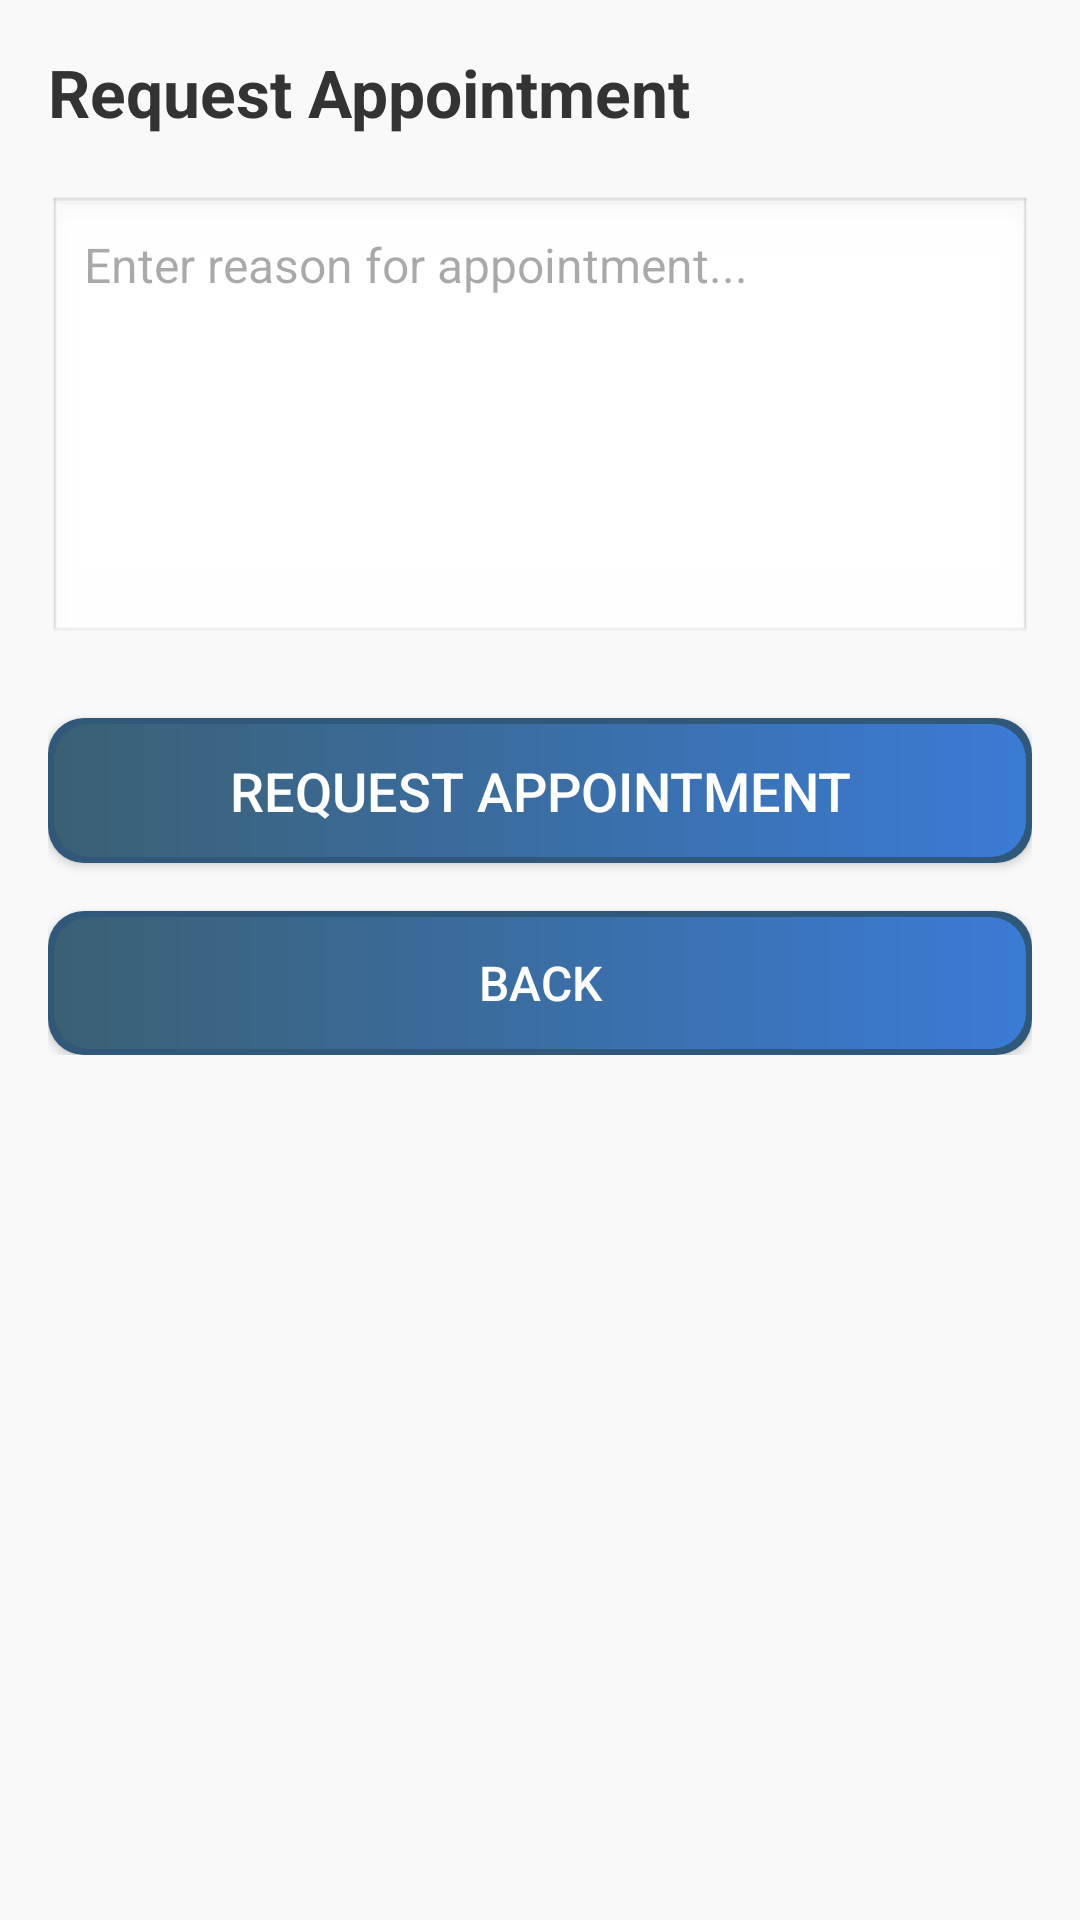

This screen was rendered from an Android layout file. Write that file and the resources it references.
<!-- AndroidManifest.xml: application theme Theme.TuitionManagementApp -->
<!-- res/layout/appointment.xml -->
<?xml version="1.0" encoding="utf-8"?>
<ScrollView xmlns:android="http://schemas.android.com/apk/res/android"
    android:layout_width="match_parent"
    android:layout_height="match_parent"
    android:background="#F9F9F9"
    android:padding="16dp">

    <LinearLayout
        android:layout_width="match_parent"
        android:layout_height="wrap_content"
        android:orientation="vertical">

        <TextView
            android:layout_width="wrap_content"
            android:layout_height="wrap_content"
            android:text="Request Appointment"
            android:textSize="22sp"
            android:textStyle="bold"
            android:textColor="#333333"
            android:layout_marginBottom="20dp" />

        <EditText
            android:id="@+id/editDescription"
            android:layout_width="match_parent"
            android:layout_height="150dp"
            android:hint="Enter reason for appointment..."
            android:gravity="top|start"
            android:background="@android:drawable/edit_text"
            android:padding="12dp"
            android:textColor="#000000"
            android:textSize="16sp"
            android:layout_marginBottom="24dp"
            android:inputType="textMultiLine" />

        <Button
            android:id="@+id/btnappointment"
            android:layout_width="match_parent"
            android:layout_height="wrap_content"
            android:text="Request Appointment"
            android:textSize="18sp"
            android:textColor="#FFFFFF"
            android:background="@drawable/btn_background"
            android:padding="12dp"
            android:elevation="4dp"
            android:layout_marginBottom="16dp" />

        <Button
            android:id="@+id/btnBack"
            android:layout_width="match_parent"
            android:layout_height="wrap_content"
            android:text="Back"
            android:textColor="#FFFFFF"
            android:background="@drawable/btn_background"
            android:textSize="16sp"
            android:padding="10dp"
            android:elevation="2dp" />
    </LinearLayout>
</ScrollView>
<!-- resources referenced by this layout -->
<resources>
  <!-- drawable btn_background (drawable) -->
  <layer-list xmlns:android="http://schemas.android.com/apk/res/android">
      
      <item>
          <shape android:shape="rectangle">
              <solid android:color="#30587A" /> 
              <corners android:radius="12dp" />
          </shape>
      </item>
  
      
      <item android:top="2dp" android:left="2dp" android:right="2dp" android:bottom="2dp">
          <shape android:shape="rectangle">
              <gradient
                  android:angle="0"
                  android:startColor="#3a6073"
                  android:endColor="#3a7bd5"
                  android:type="linear" />
              <corners android:radius="12dp" />
          </shape>
      </item>
  </layer-list>
  <style name="Theme.TuitionManagementApp" parent="Base.Theme.TuitionManagementApp" />
  <style name="Base.Theme.TuitionManagementApp" parent="Theme.Material3.DayNight.NoActionBar">
          
          
      </style>
</resources>
